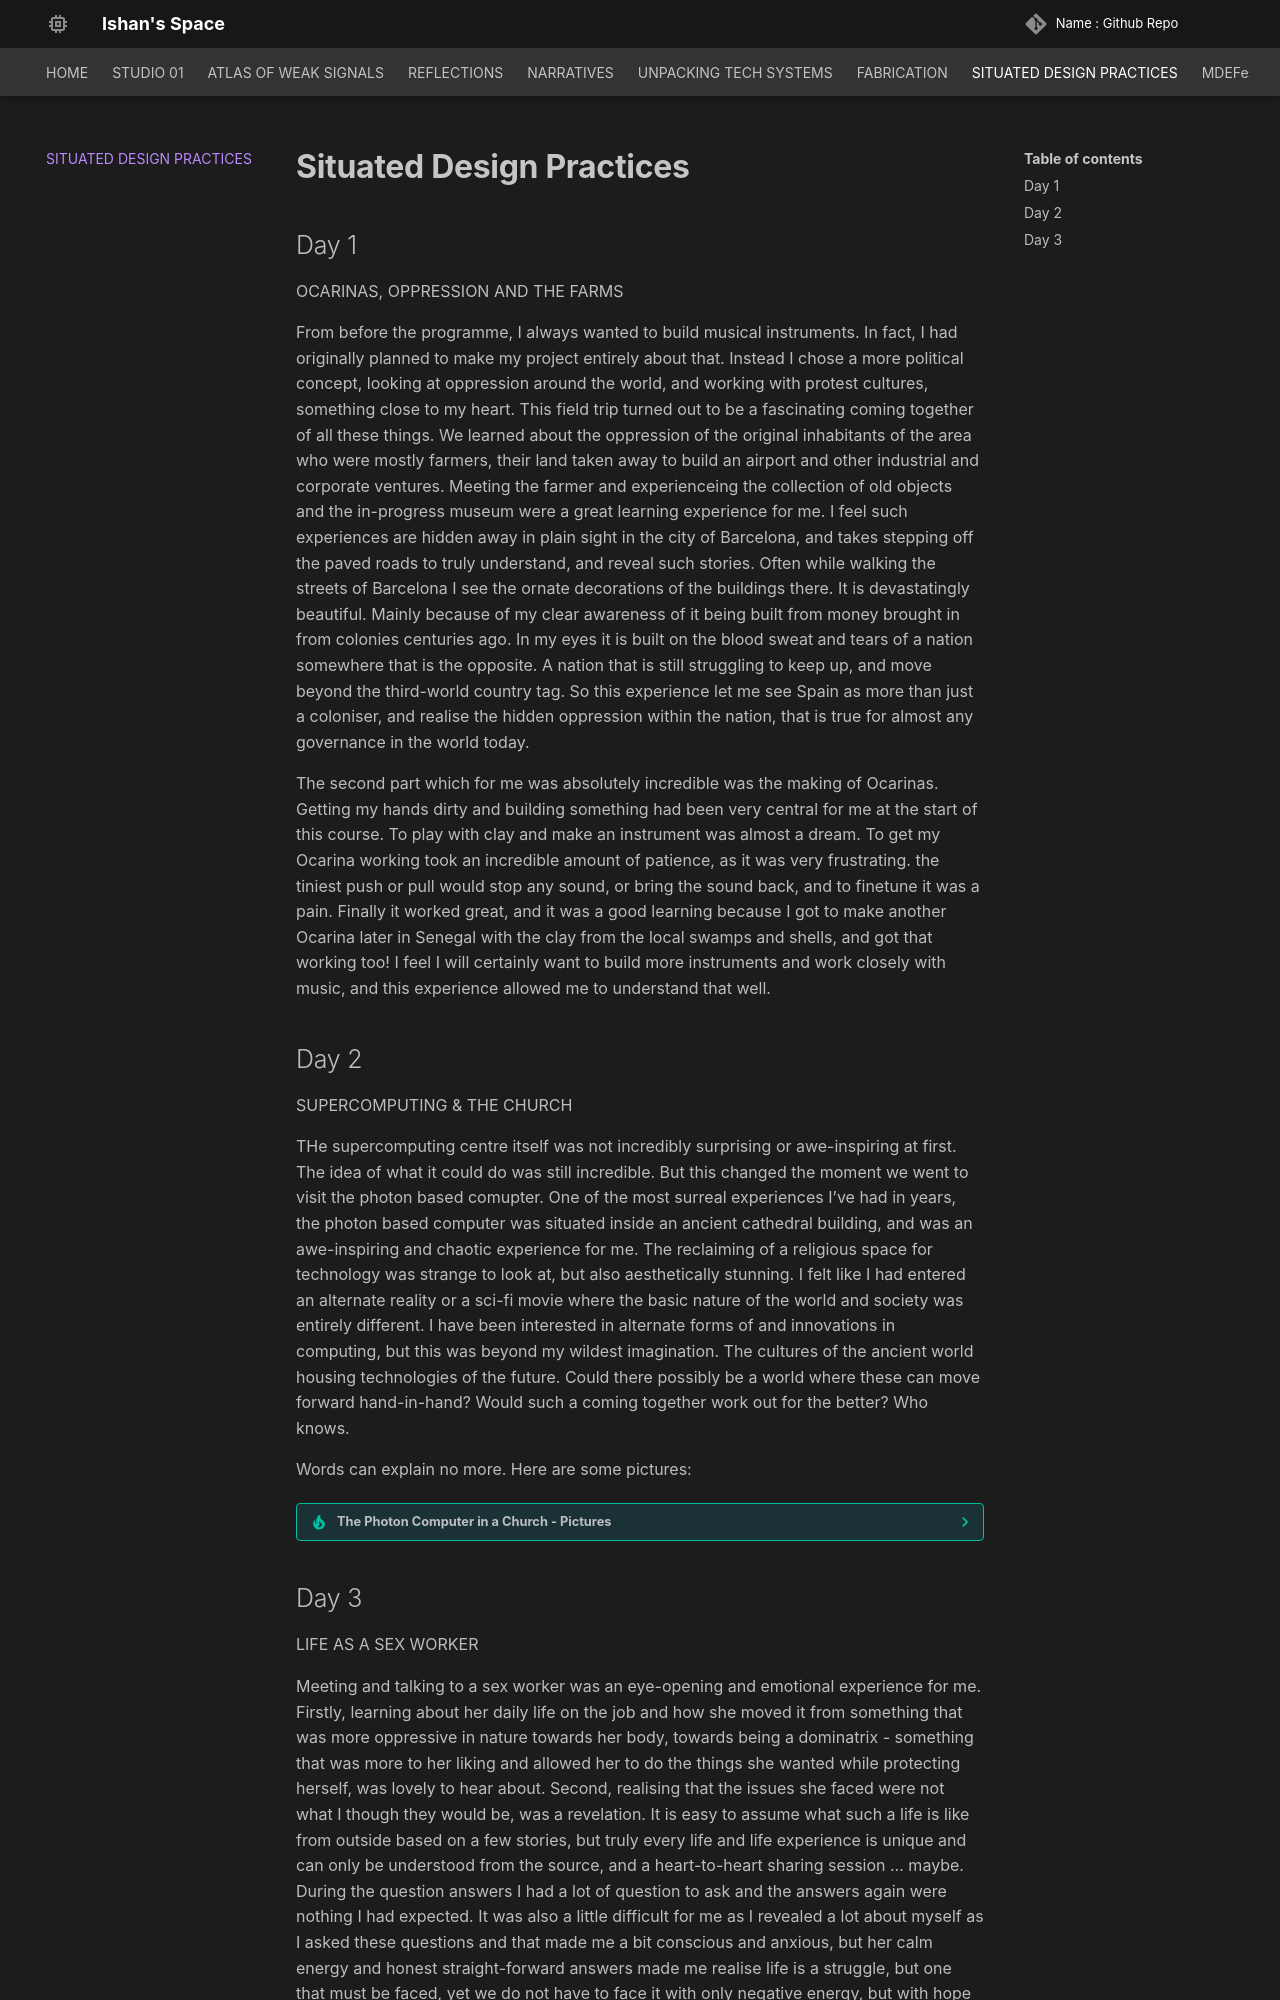

repository: ishanmudgal/MDEF · page: situated_design_practices/situated_design_practices/index.html · generator: mkdocs

# **Situated Design Practices**

## Day 1

OCARINAS, OPPRESSION AND THE FARMS

From before the programme, I always wanted to build musical instruments. In fact, I had originally planned to make my project entirely about that. Instead I chose a more political concept, looking at oppression around the world, and working with protest cultures, something close to my heart. This field trip turned out to be a fascinating coming together of all these things. We learned about the oppression of the original inhabitants of the area who were mostly farmers, their land taken away to build an airport and other industrial and corporate ventures. Meeting the farmer and experienceing the collection of old objects and the in-progress museum were a great learning experience for me. I feel such experiences are hidden away in plain sight in the city of Barcelona, and takes stepping off the paved roads to truly understand, and reveal such stories. Often while walking the streets of Barcelona I see the ornate decorations of the buildings there. It is devastatingly beautiful. Mainly because of my clear awareness of it being built from money brought in from colonies centuries ago. In my eyes it is built on the blood sweat and tears of a nation somewhere that is the opposite. A nation that is still struggling to keep up, and move beyond the third-world country tag. So this experience let me see Spain as more than just a coloniser, and realise the hidden oppression within the nation, that is true for almost any governance in the world today.

The second part which for me was absolutely incredible was the making of Ocarinas. Getting my hands dirty and building something had been very central for me at the start of this course. To play with clay and make an instrument was almost a dream. To get my Ocarina working took an incredible amount of patience, as it was very frustrating. the tiniest push or pull would stop any sound, or bring the sound back, and to finetune it was a pain. Finally it worked great, and it was a good learning because I got to make another Ocarina later in Senegal with the clay from the local swamps and shells, and got that working too! I feel I will certainly want to build more instruments and work closely with music, and this experience allowed me to understand that well.

## Day 2

SUPERCOMPUTING & THE CHURCH

THe supercomputing centre itself was not incredibly surprising or awe-inspiring at first. The idea of what it could do was still incredible. But this changed the moment we went to visit the photon based comupter. One of the most surreal experiences I've had in years, the photon based computer was situated inside an ancient cathedral building, and was an awe-inspiring and chaotic experience for me. The reclaiming of a religious space for technology was strange to look at, but also aesthetically stunning. I felt like I had entered an alternate reality or a sci-fi movie where the basic nature of the world and society was entirely different. I have been interested in alternate forms of and innovations in computing, but this was beyond my wildest imagination. The cultures of the ancient world housing technologies of the future. Could there possibly be a world where these can move forward hand-in-hand? Would such a coming together work out for the better? Who knows.

Words can explain no more. Here are some pictures:

??? tip "The Photon Computer in a Church - Pictures"

    ![](../images/Supercomputing/PC1.jpg)
    ![](../images/Supercomputing/PC2.jpg)
    ![](../images/Supercomputing/PC3.jpg)
    ![](../images/Supercomputing/PC4.jpg)
